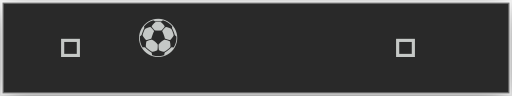
t = 0.00 s
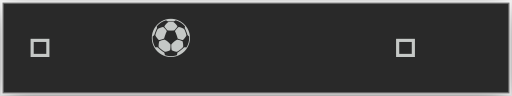
t = 0.16 s
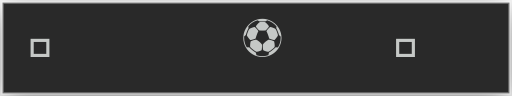
t = 0.32 s
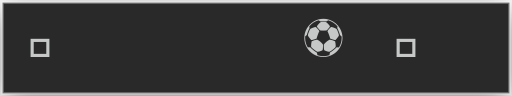
t = 0.48 s
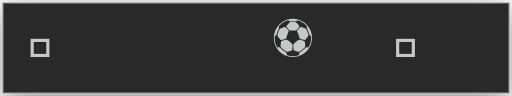
t = 0.64 s
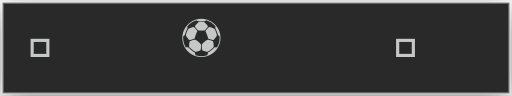
t = 0.80 s

The animated SVG that drew these frames (rendered in a browser with its animation timeline set to each time). Animation: 12 CSS @keyframes rules; one cycle of 0.96 s, repeats indefinitely.

<?xml version="1.0" encoding="UTF-8"?>
<svg viewBox="0 0 205 38.4" xmlns="http://www.w3.org/2000/svg">
<!-- @generated by Click Extra 9.0.0.dev0 -->
<!-- @recording frames=12 period=0.96s digest=dc3428cd8faebfd9 -->
<style>
    .spinner-soccerHeader-matrix {
        font-family: 'Fira Code', 'Cascadia Code', Menlo, Consolas, monospace;
        font-size: 20px;
        line-height: 24.4px;
        font-variant-east-asian: full-width;
    }
    .spinner-soccerHeader-title {
        font-size: 18px;
        font-weight: bold;
        font-family: 'Fira Code', 'Cascadia Code', Menlo, Consolas, monospace;
    }
    .spinner-soccerHeader-r1 { fill: #c5c8c6 }
    @media (prefers-reduced-motion: no-preference) {
    @keyframes spinner-soccerHeader-f0 { 0% { visibility: visible; opacity: 1; } 8.33333% { visibility: hidden; opacity: 0; } }
    .spinner-soccerHeader-f0 { animation: spinner-soccerHeader-f0 0.96s step-end infinite; }
    @keyframes spinner-soccerHeader-f1 { 0% { visibility: hidden; opacity: 0; } 8.33333% { visibility: visible; opacity: 1; } 16.6667% { visibility: hidden; opacity: 0; } }
    .spinner-soccerHeader-f1 { animation: spinner-soccerHeader-f1 0.96s step-end infinite; }
    @keyframes spinner-soccerHeader-f2 { 0% { visibility: hidden; opacity: 0; } 16.6667% { visibility: visible; opacity: 1; } 25% { visibility: hidden; opacity: 0; } }
    .spinner-soccerHeader-f2 { animation: spinner-soccerHeader-f2 0.96s step-end infinite; }
    @keyframes spinner-soccerHeader-f3 { 0% { visibility: hidden; opacity: 0; } 25% { visibility: visible; opacity: 1; } 33.3333% { visibility: hidden; opacity: 0; } }
    .spinner-soccerHeader-f3 { animation: spinner-soccerHeader-f3 0.96s step-end infinite; }
    @keyframes spinner-soccerHeader-f4 { 0% { visibility: hidden; opacity: 0; } 33.3333% { visibility: visible; opacity: 1; } 41.6667% { visibility: hidden; opacity: 0; } }
    .spinner-soccerHeader-f4 { animation: spinner-soccerHeader-f4 0.96s step-end infinite; }
    @keyframes spinner-soccerHeader-f5 { 0% { visibility: hidden; opacity: 0; } 41.6667% { visibility: visible; opacity: 1; } 50% { visibility: hidden; opacity: 0; } }
    .spinner-soccerHeader-f5 { animation: spinner-soccerHeader-f5 0.96s step-end infinite; }
    @keyframes spinner-soccerHeader-f6 { 0% { visibility: hidden; opacity: 0; } 50% { visibility: visible; opacity: 1; } 58.3333% { visibility: hidden; opacity: 0; } }
    .spinner-soccerHeader-f6 { animation: spinner-soccerHeader-f6 0.96s step-end infinite; }
    @keyframes spinner-soccerHeader-f7 { 0% { visibility: hidden; opacity: 0; } 58.3333% { visibility: visible; opacity: 1; } 66.6667% { visibility: hidden; opacity: 0; } }
    .spinner-soccerHeader-f7 { animation: spinner-soccerHeader-f7 0.96s step-end infinite; }
    @keyframes spinner-soccerHeader-f8 { 0% { visibility: hidden; opacity: 0; } 66.6667% { visibility: visible; opacity: 1; } 75% { visibility: hidden; opacity: 0; } }
    .spinner-soccerHeader-f8 { animation: spinner-soccerHeader-f8 0.96s step-end infinite; }
    @keyframes spinner-soccerHeader-f9 { 0% { visibility: hidden; opacity: 0; } 75% { visibility: visible; opacity: 1; } 83.3333% { visibility: hidden; opacity: 0; } }
    .spinner-soccerHeader-f9 { animation: spinner-soccerHeader-f9 0.96s step-end infinite; }
    @keyframes spinner-soccerHeader-f10 { 0% { visibility: hidden; opacity: 0; } 83.3333% { visibility: visible; opacity: 1; } 91.6667% { visibility: hidden; opacity: 0; } }
    .spinner-soccerHeader-f10 { animation: spinner-soccerHeader-f10 0.96s step-end infinite; }
    @keyframes spinner-soccerHeader-f11 { 0% { visibility: hidden; opacity: 0; } 91.6667% { visibility: visible; opacity: 1; } 100% { visibility: hidden; opacity: 0; } }
    .spinner-soccerHeader-f11 { animation: spinner-soccerHeader-f11 0.96s step-end infinite; }
    }
</style>
<defs><clipPath id="spinner-soccerHeader-clip"><rect x="11" y="3" width="183" height="24.4"/></clipPath><filter id="spinner-soccerHeader-shadow" x="-50%" y="-50%" width="200%" height="200%"><feGaussianBlur in="SourceAlpha" stdDeviation="6"/><feOffset dx="0" dy="3" result="cast"/><feFlood flood-color="rgba(0,0,0,0.5)"/><feComposite in2="cast" operator="in" result="shadow"/><feComposite in="shadow" in2="SourceAlpha" operator="out"/></filter></defs>
<rect filter="url(#spinner-soccerHeader-shadow)" x="1" y="1" width="203" height="36.4" rx="0"/>
<rect fill="#292929" stroke="rgba(255,255,255,0.35)" stroke-width="1" x="1" y="1" width="203" height="36.4" rx="0"/>
<g clip-path="url(#spinner-soccerHeader-clip)"><g transform="translate(11, 3)"><g class="spinner-soccerHeader-f0" visibility="hidden" opacity="0"><g class="spinner-soccerHeader-matrix" font-family="monospace" font-size="20" fill="#c5c8c6"><text class="spinner-soccerHeader-r1" x="12.2" textLength="48.8" y="20">🧑⚽️</text><text class="spinner-soccerHeader-r1" x="146.4" textLength="24.4" y="20">🧑</text></g></g><g class="spinner-soccerHeader-f1" visibility="hidden" opacity="0"><g class="spinner-soccerHeader-matrix" font-family="monospace" font-size="20" fill="#c5c8c6"><text class="spinner-soccerHeader-r1" x="0" textLength="24.4" y="20">🧑</text><text class="spinner-soccerHeader-r1" x="48.8" textLength="24.4" y="20">⚽️</text><text class="spinner-soccerHeader-r1" x="146.4" textLength="24.4" y="20">🧑</text></g></g><g class="spinner-soccerHeader-f2" visibility="hidden" opacity="0"><g class="spinner-soccerHeader-matrix" font-family="monospace" font-size="20" fill="#c5c8c6"><text class="spinner-soccerHeader-r1" x="0" textLength="24.4" y="20">🧑</text><text class="spinner-soccerHeader-r1" x="61" textLength="24.4" y="20">⚽️</text><text class="spinner-soccerHeader-r1" x="146.4" textLength="24.4" y="20">🧑</text></g></g><g class="spinner-soccerHeader-f3" visibility="hidden" opacity="0"><g class="spinner-soccerHeader-matrix" font-family="monospace" font-size="20" fill="#c5c8c6"><text class="spinner-soccerHeader-r1" x="0" textLength="24.4" y="20">🧑</text><text class="spinner-soccerHeader-r1" x="73.2" textLength="24.4" y="20">⚽️</text><text class="spinner-soccerHeader-r1" x="146.4" textLength="24.4" y="20">🧑</text></g></g><g class="spinner-soccerHeader-f4" visibility="hidden" opacity="0"><g class="spinner-soccerHeader-matrix" font-family="monospace" font-size="20" fill="#c5c8c6"><text class="spinner-soccerHeader-r1" x="0" textLength="24.4" y="20">🧑</text><text class="spinner-soccerHeader-r1" x="85.4" textLength="24.4" y="20">⚽️</text><text class="spinner-soccerHeader-r1" x="146.4" textLength="24.4" y="20">🧑</text></g></g><g class="spinner-soccerHeader-f5" visibility="hidden" opacity="0"><g class="spinner-soccerHeader-matrix" font-family="monospace" font-size="20" fill="#c5c8c6"><text class="spinner-soccerHeader-r1" x="0" textLength="24.4" y="20">🧑</text><text class="spinner-soccerHeader-r1" x="97.6" textLength="24.4" y="20">⚽️</text><text class="spinner-soccerHeader-r1" x="146.4" textLength="24.4" y="20">🧑</text></g></g><g class="spinner-soccerHeader-f6" visibility="hidden" opacity="0"><g class="spinner-soccerHeader-matrix" font-family="monospace" font-size="20" fill="#c5c8c6"><text class="spinner-soccerHeader-r1" x="0" textLength="24.4" y="20">🧑</text><text class="spinner-soccerHeader-r1" x="109.8" textLength="48.8" y="20">⚽️🧑</text></g></g><g class="spinner-soccerHeader-f7" visibility="hidden" opacity="0"><g class="spinner-soccerHeader-matrix" font-family="monospace" font-size="20" fill="#c5c8c6"><text class="spinner-soccerHeader-r1" x="0" textLength="24.4" y="20">🧑</text><text class="spinner-soccerHeader-r1" x="97.6" textLength="24.4" y="20">⚽️</text><text class="spinner-soccerHeader-r1" x="146.4" textLength="24.4" y="20">🧑</text></g></g><g class="spinner-soccerHeader-f8" visibility="hidden" opacity="0"><g class="spinner-soccerHeader-matrix" font-family="monospace" font-size="20" fill="#c5c8c6"><text class="spinner-soccerHeader-r1" x="0" textLength="24.4" y="20">🧑</text><text class="spinner-soccerHeader-r1" x="85.4" textLength="24.4" y="20">⚽️</text><text class="spinner-soccerHeader-r1" x="146.4" textLength="24.4" y="20">🧑</text></g></g><g class="spinner-soccerHeader-f9" visibility="hidden" opacity="0"><g class="spinner-soccerHeader-matrix" font-family="monospace" font-size="20" fill="#c5c8c6"><text class="spinner-soccerHeader-r1" x="0" textLength="24.4" y="20">🧑</text><text class="spinner-soccerHeader-r1" x="73.2" textLength="24.4" y="20">⚽️</text><text class="spinner-soccerHeader-r1" x="146.4" textLength="24.4" y="20">🧑</text></g></g><g class="spinner-soccerHeader-f10" visibility="hidden" opacity="0"><g class="spinner-soccerHeader-matrix" font-family="monospace" font-size="20" fill="#c5c8c6"><text class="spinner-soccerHeader-r1" x="0" textLength="24.4" y="20">🧑</text><text class="spinner-soccerHeader-r1" x="61" textLength="24.4" y="20">⚽️</text><text class="spinner-soccerHeader-r1" x="146.4" textLength="24.4" y="20">🧑</text></g></g><g class="spinner-soccerHeader-f11"><g class="spinner-soccerHeader-matrix" font-family="monospace" font-size="20" fill="#c5c8c6"><text class="spinner-soccerHeader-r1" x="0" textLength="24.4" y="20">🧑</text><text class="spinner-soccerHeader-r1" x="48.8" textLength="24.4" y="20">⚽️</text><text class="spinner-soccerHeader-r1" x="146.4" textLength="24.4" y="20">🧑</text></g></g></g></g>
</svg>
